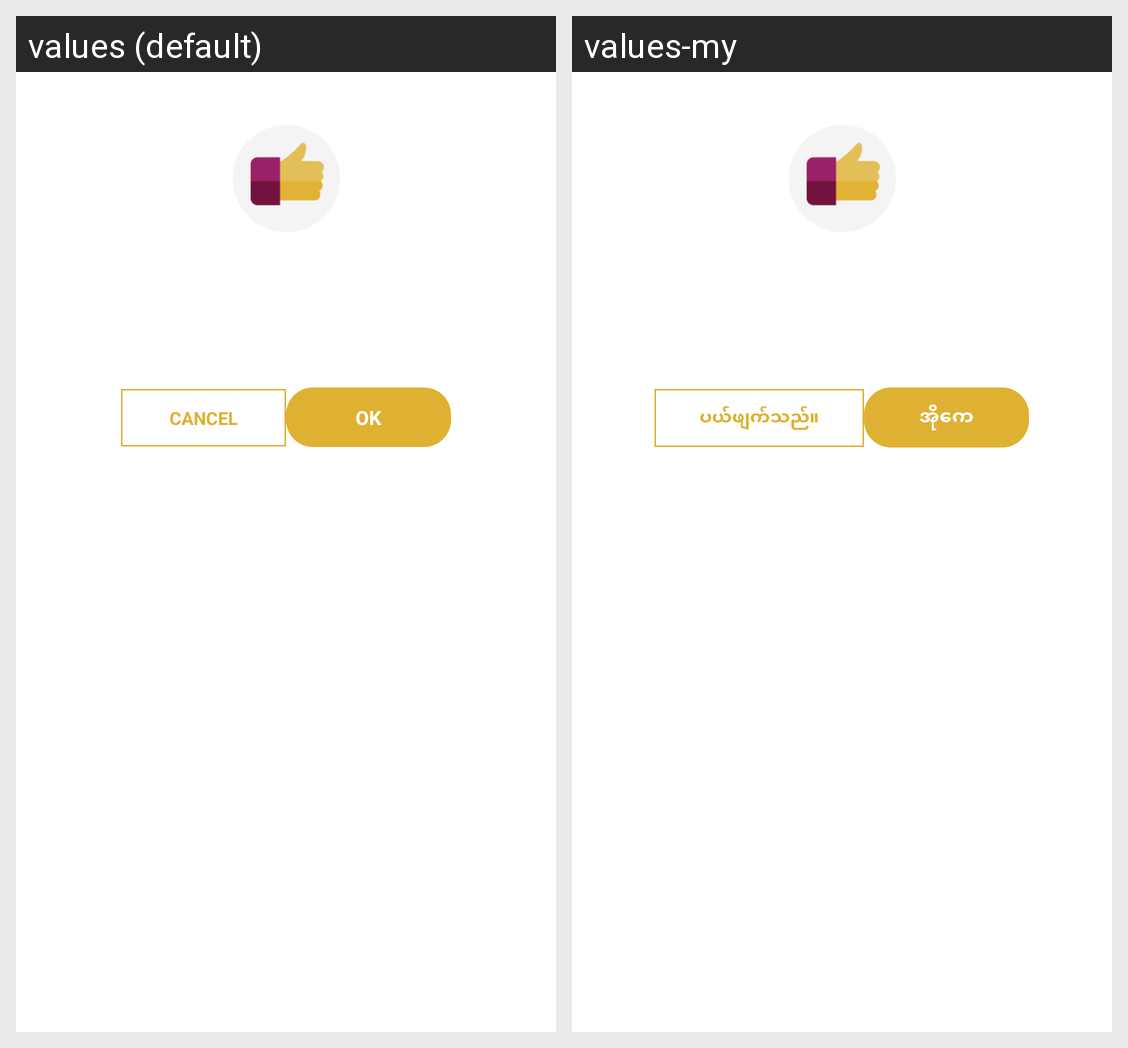

The same Android screen rendered under two of its app's locales, left to right. List the strings drawn on it with the default value and each locale's translation.
Android screen res/layout/popup_message_moa.xml rendered under 2 locales, left to right: values (default), values-my. Device: Nexus 5 (rendered at 1080×1920; each locale shown at half size, 540×960, under a caption strip naming it); theme Theme.MaterialComponents.DayNight.NoActionBar.
Strings drawn on this screen, with the default value and each locale's value (text and hints the layout hard-codes, and strings that could not be matched under every locale, appear in the picture but are not listed):

cancel
  values: Cancel
  values-my: ပယ်ဖျက်သည်။

ok_txt
  values: OK
  values-my: အိုကေ
